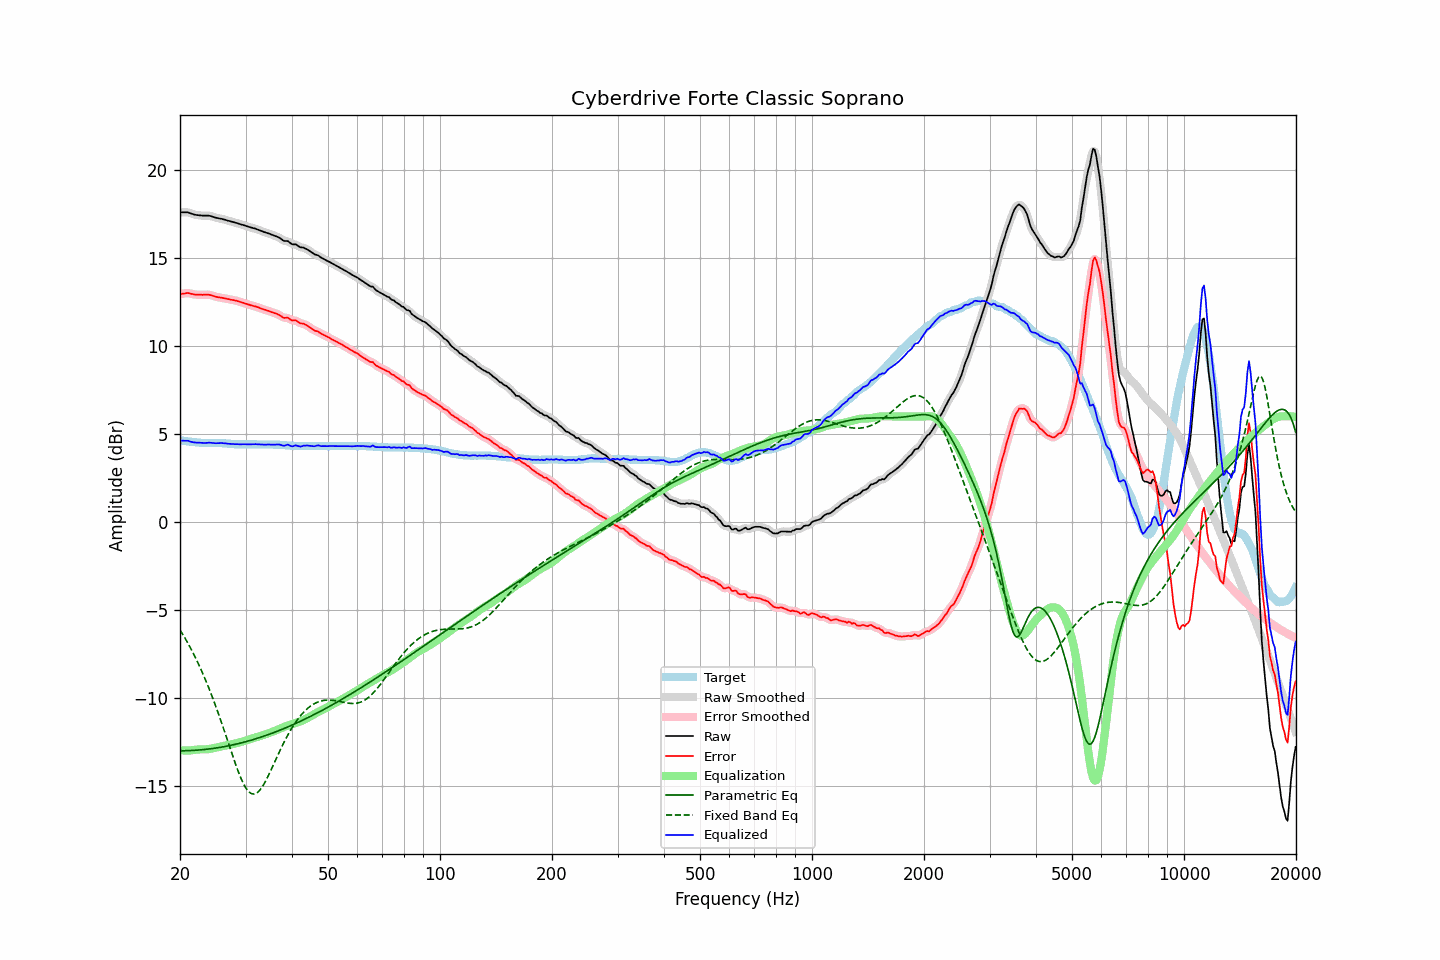

Source data for this figure (header and first rows):
frequency, raw, error, smoothed, error_smoothed, equalization, parametric_eq, fixed_band_eq, equalized_raw, equalized_smoothed, target
20.00, 17.60, 12.95, 17.60, 12.94, -12.97, -13.00, -6.13, 4.63, 4.63, 4.65
20.20, 17.60, 12.96, 17.61, 12.97, -12.98, -13.00, -6.27, 4.63, 4.63, 4.64
20.40, 17.60, 12.98, 17.61, 12.98, -12.98, -13.00, -6.42, 4.62, 4.63, 4.62
20.61, 17.60, 12.99, 17.61, 13.00, -12.98, -13.00, -6.58, 4.62, 4.62, 4.61
20.81, 17.60, 13.01, 17.60, 13.01, -12.98, -12.99, -6.74, 4.62, 4.62, 4.59
21.02, 17.60, 13.02, 17.59, 13.01, -12.98, -12.99, -6.90, 4.62, 4.61, 4.58
21.23, 17.56, 12.99, 17.57, 13.00, -12.98, -12.99, -7.07, 4.58, 4.59, 4.57
21.44, 17.53, 12.97, 17.53, 12.98, -12.97, -12.98, -7.24, 4.56, 4.56, 4.56
21.66, 17.50, 12.96, 17.50, 12.95, -12.96, -12.98, -7.41, 4.54, 4.54, 4.54
21.87, 17.47, 12.93, 17.47, 12.94, -12.95, -12.97, -7.59, 4.52, 4.53, 4.54
22.09, 17.45, 12.92, 17.45, 12.92, -12.93, -12.97, -7.78, 4.52, 4.52, 4.53
22.31, 17.44, 12.92, 17.44, 12.92, -12.92, -12.96, -7.97, 4.52, 4.52, 4.52
22.54, 17.43, 12.92, 17.43, 12.92, -12.92, -12.95, -8.17, 4.51, 4.51, 4.51
22.76, 17.42, 12.92, 17.42, 12.92, -12.92, -12.95, -8.37, 4.50, 4.50, 4.50
22.99, 17.41, 12.91, 17.42, 12.92, -12.92, -12.94, -8.57, 4.49, 4.49, 4.50
23.22, 17.41, 12.92, 17.41, 12.92, -12.92, -12.93, -8.78, 4.49, 4.49, 4.49
23.45, 17.41, 12.92, 17.41, 12.92, -12.92, -12.92, -9.00, 4.49, 4.49, 4.49
23.69, 17.41, 12.92, 17.41, 12.92, -12.91, -12.91, -9.22, 4.50, 4.50, 4.49
23.92, 17.41, 12.92, 17.41, 12.91, -12.90, -12.90, -9.45, 4.51, 4.51, 4.49
24.16, 17.39, 12.90, 17.39, 12.90, -12.88, -12.89, -9.68, 4.51, 4.51, 4.49
24.40, 17.36, 12.87, 17.36, 12.87, -12.87, -12.87, -9.91, 4.50, 4.50, 4.49
24.65, 17.33, 12.84, 17.33, 12.84, -12.85, -12.86, -10.16, 4.49, 4.49, 4.49
24.89, 17.30, 12.81, 17.30, 12.81, -12.82, -12.85, -10.41, 4.48, 4.48, 4.49
25.14, 17.28, 12.79, 17.28, 12.79, -12.80, -12.83, -10.66, 4.48, 4.48, 4.49
25.39, 17.26, 12.77, 17.26, 12.77, -12.78, -12.82, -10.92, 4.48, 4.48, 4.49
25.65, 17.24, 12.76, 17.25, 12.76, -12.76, -12.80, -11.18, 4.48, 4.49, 4.48
25.91, 17.23, 12.75, 17.23, 12.75, -12.74, -12.79, -11.44, 4.49, 4.49, 4.48
26.16, 17.20, 12.73, 17.21, 12.73, -12.72, -12.77, -11.71, 4.48, 4.48, 4.47
26.43, 17.18, 12.71, 17.18, 12.71, -12.71, -12.75, -11.99, 4.48, 4.47, 4.47
26.69, 17.15, 12.69, 17.15, 12.69, -12.69, -12.74, -12.26, 4.46, 4.46, 4.46
26.96, 17.12, 12.67, 17.13, 12.67, -12.67, -12.72, -12.54, 4.45, 4.45, 4.45
27.23, 17.10, 12.65, 17.10, 12.65, -12.66, -12.70, -12.81, 4.45, 4.44, 4.45
27.50, 17.07, 12.63, 17.07, 12.63, -12.64, -12.68, -13.08, 4.44, 4.44, 4.44
27.77, 17.05, 12.62, 17.05, 12.62, -12.62, -12.66, -13.35, 4.44, 4.43, 4.43
28.05, 17.02, 12.60, 17.02, 12.60, -12.60, -12.64, -13.62, 4.43, 4.43, 4.42
28.33, 17.00, 12.58, 17.00, 12.58, -12.57, -12.62, -13.88, 4.43, 4.43, 4.42
28.62, 16.97, 12.55, 16.97, 12.55, -12.55, -12.60, -14.12, 4.42, 4.42, 4.42
28.90, 16.94, 12.53, 16.94, 12.52, -12.52, -12.58, -14.36, 4.42, 4.42, 4.41
29.19, 16.91, 12.49, 16.92, 12.50, -12.50, -12.55, -14.58, 4.41, 4.42, 4.42
29.48, 16.89, 12.47, 16.89, 12.47, -12.47, -12.53, -14.78, 4.42, 4.42, 4.42
29.78, 16.86, 12.44, 16.86, 12.44, -12.44, -12.51, -14.96, 4.42, 4.42, 4.42
30.08, 16.83, 12.41, 16.83, 12.41, -12.41, -12.48, -15.11, 4.42, 4.42, 4.42
30.38, 16.80, 12.38, 16.80, 12.38, -12.38, -12.46, -15.24, 4.42, 4.42, 4.42
30.68, 16.77, 12.35, 16.77, 12.35, -12.35, -12.43, -15.34, 4.42, 4.42, 4.42
30.99, 16.74, 12.32, 16.74, 12.32, -12.33, -12.40, -15.41, 4.42, 4.42, 4.42
31.30, 16.72, 12.30, 16.72, 12.30, -12.30, -12.38, -15.45, 4.42, 4.42, 4.42
31.61, 16.69, 12.27, 16.69, 12.27, -12.27, -12.35, -15.46, 4.42, 4.42, 4.42
31.93, 16.67, 12.25, 16.67, 12.25, -12.24, -12.32, -15.43, 4.43, 4.42, 4.42
32.24, 16.63, 12.22, 16.63, 12.22, -12.21, -12.29, -15.38, 4.42, 4.42, 4.41
32.57, 16.60, 12.19, 16.60, 12.19, -12.18, -12.26, -15.30, 4.42, 4.42, 4.41
32.89, 16.56, 12.15, 16.56, 12.15, -12.15, -12.23, -15.20, 4.41, 4.41, 4.41
33.22, 16.53, 12.12, 16.53, 12.12, -12.12, -12.20, -15.07, 4.41, 4.41, 4.41
33.55, 16.49, 12.08, 16.49, 12.09, -12.09, -12.17, -14.92, 4.40, 4.40, 4.41
33.89, 16.46, 12.06, 16.46, 12.06, -12.06, -12.14, -14.76, 4.40, 4.40, 4.40
34.23, 16.43, 12.03, 16.43, 12.03, -12.03, -12.11, -14.59, 4.40, 4.40, 4.40
34.57, 16.40, 12.00, 16.40, 12.00, -12.00, -12.08, -14.41, 4.40, 4.40, 4.40
34.92, 16.37, 11.97, 16.37, 11.97, -11.97, -12.04, -14.21, 4.40, 4.40, 4.40
35.27, 16.33, 11.93, 16.34, 11.93, -11.94, -12.01, -14.02, 4.39, 4.40, 4.40
35.62, 16.30, 11.90, 16.30, 11.90, -11.90, -11.98, -13.82, 4.40, 4.40, 4.40
35.97, 16.26, 11.87, 16.27, 11.87, -11.86, -11.94, -13.62, 4.40, 4.40, 4.39
... 635 more rows
